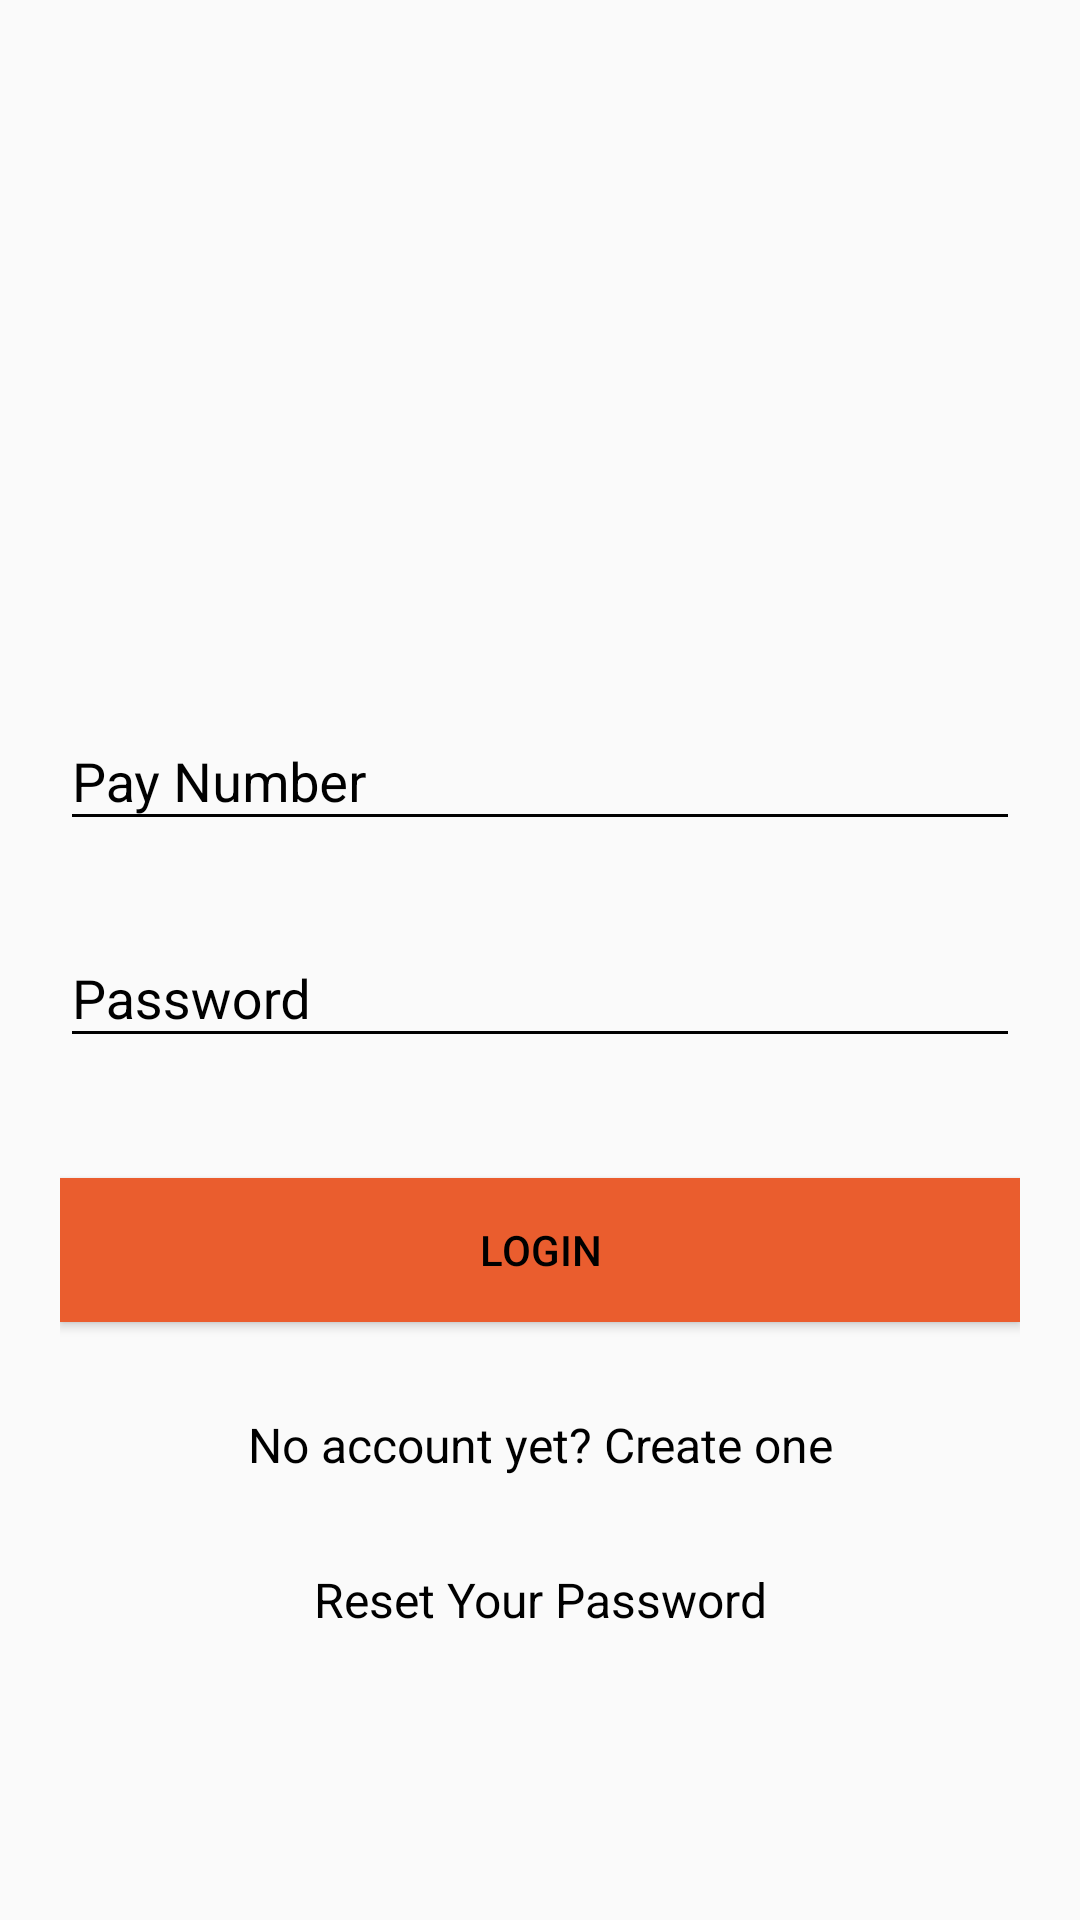

Write the Android layout XML for this screen, with the resource values it uses.
<!-- AndroidManifest.xml: application theme AppTheme -->
<!-- res/layout/activity_login.xml -->
<?xml version="1.0" encoding="utf-8"?>
<android.support.v4.widget.NestedScrollView xmlns:android="http://schemas.android.com/apk/res/android"
    xmlns:tools="http://schemas.android.com/tools"
    android:id="@+id/loginNestedScrollView"
    android:layout_width="match_parent"
    android:layout_height="match_parent"
    android:paddingBottom="20dp"
    android:paddingLeft="20dp"
    android:paddingRight="20dp"
    android:paddingTop="20dp"
    tools:context=".activities.LoginActivity">

    <android.support.v7.widget.LinearLayoutCompat
        android:layout_width="match_parent"
        android:layout_height="match_parent"
        android:orientation="vertical">

        <android.support.v7.widget.AppCompatImageView
            android:layout_width="128dp"
            android:layout_height="128dp"
            android:layout_gravity="center_horizontal"
            android:layout_marginTop="40dp"
            android:src="@drawable/whelson_logo" />

        <android.support.design.widget.TextInputLayout
            android:id="@+id/textInputLayoutPnumber"
            android:layout_width="match_parent"
            android:layout_height="wrap_content"
            android:layout_marginTop="40dp">

            <android.support.design.widget.TextInputEditText
                android:id="@+id/textInputEditTextPNumber"
                android:layout_width="match_parent"
                android:layout_height="wrap_content"
                android:hint="@string/pay_number"
                android:inputType="text"
                android:maxLines="1"/>
        </android.support.design.widget.TextInputLayout>

        <android.support.design.widget.TextInputLayout
            android:id="@+id/textInputLayoutPassword"
            android:layout_width="match_parent"
            android:layout_height="wrap_content"
            android:layout_marginTop="20dp">

            <android.support.design.widget.TextInputEditText
                android:id="@+id/textInputEditTextPassword"
                android:layout_width="match_parent"
                android:layout_height="wrap_content"
                android:hint="@string/password_hint"
                android:inputType="textPassword"
                android:maxLines="1"/>
        </android.support.design.widget.TextInputLayout>

        <android.support.v7.widget.AppCompatButton
            android:id="@+id/appCompatButtonLogin"
            android:layout_width="match_parent"
            android:layout_height="wrap_content"
            android:layout_marginTop="40dp"
            android:background="@color/colorAccent"
            android:text="@string/text_login" />

        <android.support.v7.widget.AppCompatTextView
            android:id="@+id/textViewLinkRegister"
            android:layout_width="fill_parent"
            android:layout_height="wrap_content"
            android:layout_marginTop="30dp"
            android:gravity="center"
            android:text="@string/text_not_member"
            android:textSize="16dp" />

        <android.support.v7.widget.AppCompatTextView
            android:id="@+id/resetPassword"
            android:layout_width="fill_parent"
            android:layout_height="wrap_content"
            android:layout_marginTop="30dp"
            android:gravity="center"
            android:text="@string/forgot"
            android:textSize="16dp" />
    </android.support.v7.widget.LinearLayoutCompat>
</android.support.v4.widget.NestedScrollView>
<!-- resources referenced by this layout -->
<resources>
  <color name="colorAccent">#ea5d2e</color>
  <string name="forgot">Reset Your Password</string>
  <string name="password_hint">Password</string>
  <string name="pay_number">Pay Number</string>
  <string name="text_login">Login</string>
  <string name="text_not_member">No account yet? Create one</string>
  <style name="AppTheme" parent="Theme.AppCompat.Light.DarkActionBar">
          <item name="colorPrimary">@color/colorPrimary</item>
          <item name="colorPrimaryDark">@color/colorPrimaryDark</item>
          <item name="colorAccent">@color/colorAccent</item>
          <item name="android:textColor">@color/colorText</item>
          <item name="android:textColorHint">@color/colorText</item>
          <item name="colorControlNormal">@color/colorText</item>
          <item name="colorControlActivated">@color/colorText</item>
      </style>
  <color name="colorPrimary">#3F51B5</color>
  <color name="colorPrimaryDark">#303F9F</color>
  <color name="colorText">#000</color>
</resources>
